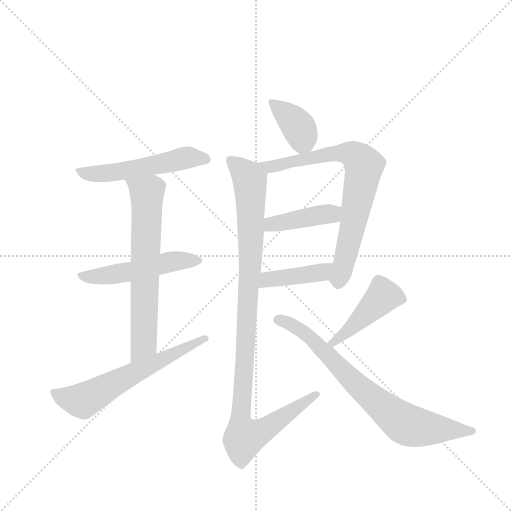
t = 0.00 s
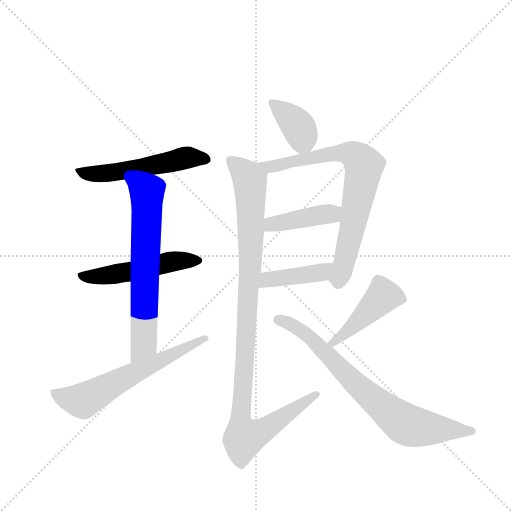
t = 1.67 s
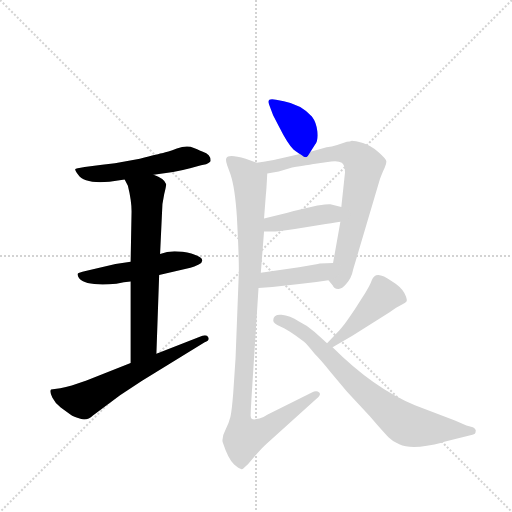
t = 3.34 s
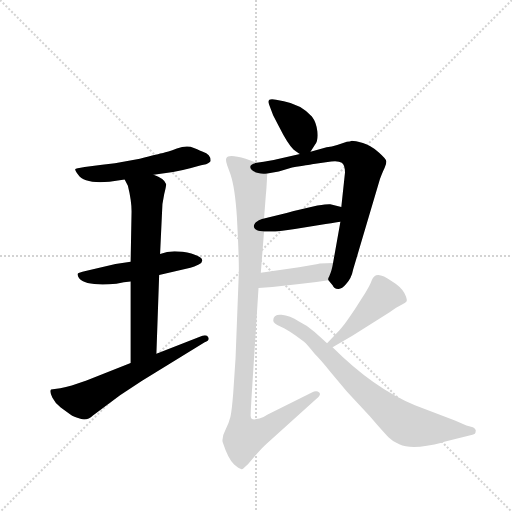
t = 5.01 s
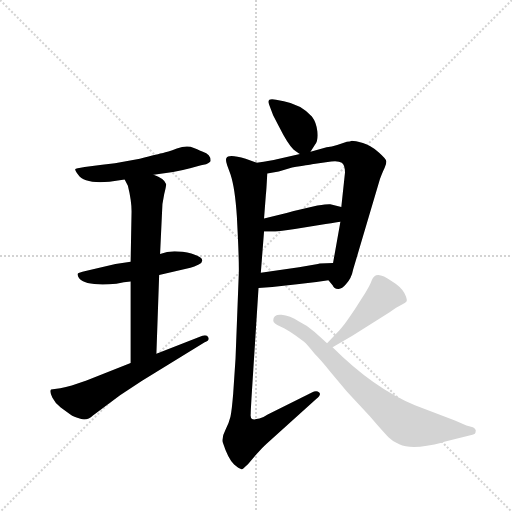
t = 6.68 s
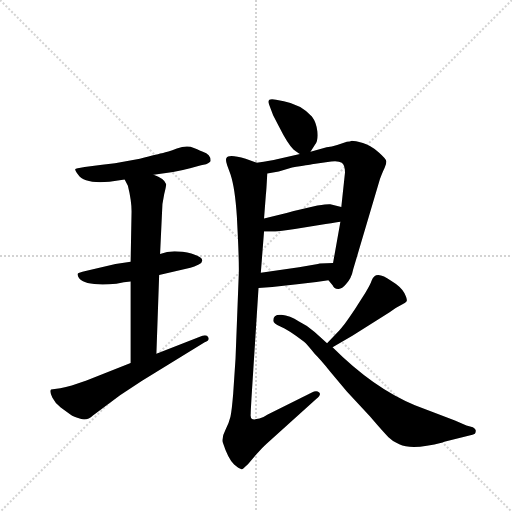
t = 8.35 s

The animated SVG that drew these frames (rendered in a browser with its animation timeline set to each time). Animation: 11 CSS @keyframes rules; one cycle of 8.35 s.

<svg version="1.1" viewBox="0 0 1024 1024" xmlns="http://www.w3.org/2000/svg">
  <g stroke="lightgray" stroke-dasharray="1,1" stroke-width="1" transform="scale(4, 4)">
    <line x1="0" y1="0" x2="256" y2="256"></line>
    <line x1="256" y1="0" x2="0" y2="256"></line>
    <line x1="128" y1="0" x2="128" y2="256"></line>
    <line x1="0" y1="128" x2="256" y2="128"></line>
  </g>
  <g transform="scale(0.92, -0.92) translate(60, -900)">
    <style type="text/css">
      
        @keyframes keyframes0 {
          from {
            stroke: blue;
            stroke-dashoffset: 539;
            stroke-width: 128;
          }
          64% {
            animation-timing-function: step-end;
            stroke: blue;
            stroke-dashoffset: 0;
            stroke-width: 128;
          }
          to {
            stroke: black;
            stroke-width: 1024;
          }
        }
        #make-me-a-hanzi-animation-0 {
          animation: keyframes0 0.6886393229166666s both;
          animation-delay: 0s;
          animation-timing-function: linear;
        }
      
        @keyframes keyframes1 {
          from {
            stroke: blue;
            stroke-dashoffset: 511;
            stroke-width: 128;
          }
          62% {
            animation-timing-function: step-end;
            stroke: blue;
            stroke-dashoffset: 0;
            stroke-width: 128;
          }
          to {
            stroke: black;
            stroke-width: 1024;
          }
        }
        #make-me-a-hanzi-animation-1 {
          animation: keyframes1 0.6658528645833334s both;
          animation-delay: 0.6886393229166666s;
          animation-timing-function: linear;
        }
      
        @keyframes keyframes2 {
          from {
            stroke: blue;
            stroke-dashoffset: 671;
            stroke-width: 128;
          }
          69% {
            animation-timing-function: step-end;
            stroke: blue;
            stroke-dashoffset: 0;
            stroke-width: 128;
          }
          to {
            stroke: black;
            stroke-width: 1024;
          }
        }
        #make-me-a-hanzi-animation-2 {
          animation: keyframes2 0.7960611979166666s both;
          animation-delay: 1.3544921875s;
          animation-timing-function: linear;
        }
      
        @keyframes keyframes3 {
          from {
            stroke: blue;
            stroke-dashoffset: 621;
            stroke-width: 128;
          }
          67% {
            animation-timing-function: step-end;
            stroke: blue;
            stroke-dashoffset: 0;
            stroke-width: 128;
          }
          to {
            stroke: black;
            stroke-width: 1024;
          }
        }
        #make-me-a-hanzi-animation-3 {
          animation: keyframes3 0.75537109375s both;
          animation-delay: 2.1505533854166665s;
          animation-timing-function: linear;
        }
      
        @keyframes keyframes4 {
          from {
            stroke: blue;
            stroke-dashoffset: 383;
            stroke-width: 128;
          }
          55% {
            animation-timing-function: step-end;
            stroke: blue;
            stroke-dashoffset: 0;
            stroke-width: 128;
          }
          to {
            stroke: black;
            stroke-width: 1024;
          }
        }
        #make-me-a-hanzi-animation-4 {
          animation: keyframes4 0.5616861979166666s both;
          animation-delay: 2.9059244791666665s;
          animation-timing-function: linear;
        }
      
        @keyframes keyframes5 {
          from {
            stroke: blue;
            stroke-dashoffset: 746;
            stroke-width: 128;
          }
          71% {
            animation-timing-function: step-end;
            stroke: blue;
            stroke-dashoffset: 0;
            stroke-width: 128;
          }
          to {
            stroke: black;
            stroke-width: 1024;
          }
        }
        #make-me-a-hanzi-animation-5 {
          animation: keyframes5 0.8570963541666666s both;
          animation-delay: 3.467610677083333s;
          animation-timing-function: linear;
        }
      
        @keyframes keyframes6 {
          from {
            stroke: blue;
            stroke-dashoffset: 421;
            stroke-width: 128;
          }
          58% {
            animation-timing-function: step-end;
            stroke: blue;
            stroke-dashoffset: 0;
            stroke-width: 128;
          }
          to {
            stroke: black;
            stroke-width: 1024;
          }
        }
        #make-me-a-hanzi-animation-6 {
          animation: keyframes6 0.5926106770833334s both;
          animation-delay: 4.32470703125s;
          animation-timing-function: linear;
        }
      
        @keyframes keyframes7 {
          from {
            stroke: blue;
            stroke-dashoffset: 415;
            stroke-width: 128;
          }
          57% {
            animation-timing-function: step-end;
            stroke: blue;
            stroke-dashoffset: 0;
            stroke-width: 128;
          }
          to {
            stroke: black;
            stroke-width: 1024;
          }
        }
        #make-me-a-hanzi-animation-7 {
          animation: keyframes7 0.5877278645833334s both;
          animation-delay: 4.917317708333333s;
          animation-timing-function: linear;
        }
      
        @keyframes keyframes8 {
          from {
            stroke: blue;
            stroke-dashoffset: 1061;
            stroke-width: 128;
          }
          78% {
            animation-timing-function: step-end;
            stroke: blue;
            stroke-dashoffset: 0;
            stroke-width: 128;
          }
          to {
            stroke: black;
            stroke-width: 1024;
          }
        }
        #make-me-a-hanzi-animation-8 {
          animation: keyframes8 1.1134440104166667s both;
          animation-delay: 5.505045572916666s;
          animation-timing-function: linear;
        }
      
        @keyframes keyframes9 {
          from {
            stroke: blue;
            stroke-dashoffset: 452;
            stroke-width: 128;
          }
          60% {
            animation-timing-function: step-end;
            stroke: blue;
            stroke-dashoffset: 0;
            stroke-width: 128;
          }
          to {
            stroke: black;
            stroke-width: 1024;
          }
        }
        #make-me-a-hanzi-animation-9 {
          animation: keyframes9 0.6178385416666666s both;
          animation-delay: 6.618489583333333s;
          animation-timing-function: linear;
        }
      
        @keyframes keyframes10 {
          from {
            stroke: blue;
            stroke-dashoffset: 763;
            stroke-width: 128;
          }
          71% {
            animation-timing-function: step-end;
            stroke: blue;
            stroke-dashoffset: 0;
            stroke-width: 128;
          }
          to {
            stroke: black;
            stroke-width: 1024;
          }
        }
        #make-me-a-hanzi-animation-10 {
          animation: keyframes10 0.8709309895833334s both;
          animation-delay: 7.236328125s;
          animation-timing-function: linear;
        }
      
    </style>
    
      <path d="M 274 520 L 301 524 Q 329 527 377 541 L 388 543 Q 398 547 398 551 Q 398 564 381 570 Q 377 572 361.5 578.5 Q 346 585 324.5 577 Q 303 569 294.5 567.5 Q 286 566 244 555 L 190 545 L 162 542 L 124 537 Q 104 534 103.5 532 Q 103 530 110 520 Q 123 500 178 505 L 211 510 L 274 520 Z" fill="lightgray"></path>
    
      <path d="M 286 302 L 354 318 Q 362 320 372 325 Q 386 333 375 340.5 Q 364 348 337 352.5 Q 310 357 288 348 L 224 331 L 191 326 L 126 311 Q 111 308 109 305 Q 108 301 112 295 Q 127 277 193 283 Q 210 287 224 288 L 286 302 Z" fill="lightgray"></path>
    
      <path d="M 280 131 L 286 302 L 288 348 L 292 433 Q 292 458 297 478 Q 302 498 301 500 Q 297 512 274 520 C 246 532 198 537 211 510 L 218 496 Q 226 464 226 440 L 224 331 L 224 288 L 224 111 C 224 81 279 101 280 131 Z" fill="lightgray"></path>
    
      <path d="M 224 111 L 128 73 L 96 62 Q 83 58 71 56 L 51 53 Q 47 49 54 35.5 Q 61 22 72 14 L 93 -1 Q 100 -6 115 -10.5 Q 130 -15 142 -3 L 201 41 L 248 72 L 385 156 Q 396 160 393 166.5 Q 390 173 380 170 L 280 131 L 224 111 Z" fill="lightgray"></path>
    
      <path d="M 615 570 L 625 586 Q 632 594 630 614 Q 628 634 618 647 Q 594 673 557 680 L 540 683 Q 521 687 524 676 Q 525 672 534 649 L 547 624 Q 565 588 578 575 Q 589 567 592 565 C 606 555 606 555 615 570 Z" fill="lightgray"></path>
    
      <path d="M 694 592 L 673 585 Q 661 581 650 580 L 615 570 L 592 565 L 542 554 Q 531 551 498 546 C 468 541 491 518 521 523 L 546 527 L 575 536 Q 613 542 618 543 L 660 549 Q 676 551 683 546 Q 690 541 690 525 L 682 450 L 680 418 L 664 328 C 659 298 651 295 654 291 L 663 280 Q 666 272 675 272 Q 683 271 692 282 Q 704 294 708 315 L 766 511 Q 772 527 776 535 Q 780 543 780 549 Q 780 554 763 569 Q 746 584 729 589 Q 711 594 705 594 Q 701 592 694 592 Z" fill="lightgray"></path>
    
      <path d="M 514 397 L 536 397 Q 542 396 581 402 L 648 413 Q 674 417 680 418 C 710 423 711 443 682 450 L 658 456 Q 654 457 630 453 L 602 447 Q 583 443 563 437 L 514 425 C 485 418 484 397 514 397 Z" fill="lightgray"></path>
    
      <path d="M 502 274 L 532 276 L 586 282 Q 623 286 654 291 C 684 296 694 329 664 328 L 635 327 Q 634 327 631 326 L 590 319 L 507 307 C 477 303 472 272 502 274 Z" fill="lightgray"></path>
    
      <path d="M 498 546 L 474 555 Q 436 566 432 556 Q 430 552 434 540 L 441 521 Q 451 491 455 428 L 457 388 Q 460 323 459 302 L 452 120 L 447 45 Q 444 8 441 -6 Q 438 -19 430 -35 Q 422 -50 424 -61 Q 436 -98 449 -110 Q 462 -121 466 -120 Q 470 -118 479 -109 L 497 -88 Q 512 -71 519 -65 L 628 33 Q 639 42 634 47 Q 628 52 618 47 L 522 -1 Q 515 -6 504 -10 Q 492 -13 488 -11 Q 484 -8 485 0 Q 485 8 488 55 L 502 274 L 507 307 L 514 397 L 514 425 L 518 477 Q 519 484 521 523 C 522 537 522 537 498 546 Z" fill="lightgray"></path>
    
      <path d="M 663 145 L 706 170 L 787 221 Q 799 231 810 236 Q 821 241 824 245 Q 826 249 819 263 Q 811 277 791 289 Q 756 315 748 290 Q 745 281 734 263 L 718 238 Q 712 228 700 211 L 690 197 Q 682 187 678 182 L 651 154 C 630 132 637 130 663 145 Z" fill="lightgray"></path>
    
      <path d="M 534 203 Q 534 196 549.5 190 Q 565 184 601 157 Q 607 152 624 131 Q 638 117 658 92 L 694 49 L 744 -5 Q 774 -40 784.5 -50.5 Q 795 -61 808 -66 Q 837 -79 902 -62 Q 907 -60 908 -60 L 967 -45 Q 974 -44 974 -38 Q 976 -34 968 -29 L 954 -25 L 929 -14 L 842 19 Q 752 56 663 145 L 651 154 L 624 178 Q 609 192 590 201 Q 570 214 552 215.5 Q 534 217 534 203 Z" fill="lightgray"></path>
    
    
      <clipPath id="make-me-a-hanzi-clip-0">
        <path d="M 274 520 L 301 524 Q 329 527 377 541 L 388 543 Q 398 547 398 551 Q 398 564 381 570 Q 377 572 361.5 578.5 Q 346 585 324.5 577 Q 303 569 294.5 567.5 Q 286 566 244 555 L 190 545 L 162 542 L 124 537 Q 104 534 103.5 532 Q 103 530 110 520 Q 123 500 178 505 L 211 510 L 274 520 Z"></path>
      </clipPath>
      <path clip-path="url(#make-me-a-hanzi-clip-0)" d="M 109 527 L 167 522 L 351 558 L 388 554" fill="none" id="make-me-a-hanzi-animation-0" stroke-dasharray="411 822" stroke-linecap="round"></path>
    
      <clipPath id="make-me-a-hanzi-clip-1">
        <path d="M 286 302 L 354 318 Q 362 320 372 325 Q 386 333 375 340.5 Q 364 348 337 352.5 Q 310 357 288 348 L 224 331 L 191 326 L 126 311 Q 111 308 109 305 Q 108 301 112 295 Q 127 277 193 283 Q 210 287 224 288 L 286 302 Z"></path>
      </clipPath>
      <path clip-path="url(#make-me-a-hanzi-clip-1)" d="M 115 301 L 181 301 L 309 331 L 366 334" fill="none" id="make-me-a-hanzi-animation-1" stroke-dasharray="383 766" stroke-linecap="round"></path>
    
      <clipPath id="make-me-a-hanzi-clip-2">
        <path d="M 280 131 L 286 302 L 288 348 L 292 433 Q 292 458 297 478 Q 302 498 301 500 Q 297 512 274 520 C 246 532 198 537 211 510 L 218 496 Q 226 464 226 440 L 224 331 L 224 288 L 224 111 C 224 81 279 101 280 131 Z"></path>
      </clipPath>
      <path clip-path="url(#make-me-a-hanzi-clip-2)" d="M 220 506 L 256 483 L 260 460 L 253 155 L 229 118" fill="none" id="make-me-a-hanzi-animation-2" stroke-dasharray="543 1086" stroke-linecap="round"></path>
    
      <clipPath id="make-me-a-hanzi-clip-3">
        <path d="M 224 111 L 128 73 L 96 62 Q 83 58 71 56 L 51 53 Q 47 49 54 35.5 Q 61 22 72 14 L 93 -1 Q 100 -6 115 -10.5 Q 130 -15 142 -3 L 201 41 L 248 72 L 385 156 Q 396 160 393 166.5 Q 390 173 380 170 L 280 131 L 224 111 Z"></path>
      </clipPath>
      <path clip-path="url(#make-me-a-hanzi-clip-3)" d="M 57 49 L 71 38 L 120 29 L 385 164" fill="none" id="make-me-a-hanzi-animation-3" stroke-dasharray="493 986" stroke-linecap="round"></path>
    
      <clipPath id="make-me-a-hanzi-clip-4">
        <path d="M 615 570 L 625 586 Q 632 594 630 614 Q 628 634 618 647 Q 594 673 557 680 L 540 683 Q 521 687 524 676 Q 525 672 534 649 L 547 624 Q 565 588 578 575 Q 589 567 592 565 C 606 555 606 555 615 570 Z"></path>
      </clipPath>
      <path clip-path="url(#make-me-a-hanzi-clip-4)" d="M 533 677 L 589 623 L 597 605 L 596 576" fill="none" id="make-me-a-hanzi-animation-4" stroke-dasharray="255 510" stroke-linecap="round"></path>
    
      <clipPath id="make-me-a-hanzi-clip-5">
        <path d="M 694 592 L 673 585 Q 661 581 650 580 L 615 570 L 592 565 L 542 554 Q 531 551 498 546 C 468 541 491 518 521 523 L 546 527 L 575 536 Q 613 542 618 543 L 660 549 Q 676 551 683 546 Q 690 541 690 525 L 682 450 L 680 418 L 664 328 C 659 298 651 295 654 291 L 663 280 Q 666 272 675 272 Q 683 271 692 282 Q 704 294 708 315 L 766 511 Q 772 527 776 535 Q 780 543 780 549 Q 780 554 763 569 Q 746 584 729 589 Q 711 594 705 594 Q 701 592 694 592 Z"></path>
      </clipPath>
      <path clip-path="url(#make-me-a-hanzi-clip-5)" d="M 515 540 L 540 540 L 672 567 L 705 565 L 726 548 L 731 533 L 710 421 L 675 285" fill="none" id="make-me-a-hanzi-animation-5" stroke-dasharray="618 1236" stroke-linecap="round"></path>
    
      <clipPath id="make-me-a-hanzi-clip-6">
        <path d="M 514 397 L 536 397 Q 542 396 581 402 L 648 413 Q 674 417 680 418 C 710 423 711 443 682 450 L 658 456 Q 654 457 630 453 L 602 447 Q 583 443 563 437 L 514 425 C 485 418 484 397 514 397 Z"></path>
      </clipPath>
      <path clip-path="url(#make-me-a-hanzi-clip-6)" d="M 520 404 L 536 414 L 642 435 L 659 436 L 676 424" fill="none" id="make-me-a-hanzi-animation-6" stroke-dasharray="293 586" stroke-linecap="round"></path>
    
      <clipPath id="make-me-a-hanzi-clip-7">
        <path d="M 502 274 L 532 276 L 586 282 Q 623 286 654 291 C 684 296 694 329 664 328 L 635 327 Q 634 327 631 326 L 590 319 L 507 307 C 477 303 472 272 502 274 Z"></path>
      </clipPath>
      <path clip-path="url(#make-me-a-hanzi-clip-7)" d="M 509 279 L 530 294 L 632 306 L 657 323" fill="none" id="make-me-a-hanzi-animation-7" stroke-dasharray="287 574" stroke-linecap="round"></path>
    
      <clipPath id="make-me-a-hanzi-clip-8">
        <path d="M 498 546 L 474 555 Q 436 566 432 556 Q 430 552 434 540 L 441 521 Q 451 491 455 428 L 457 388 Q 460 323 459 302 L 452 120 L 447 45 Q 444 8 441 -6 Q 438 -19 430 -35 Q 422 -50 424 -61 Q 436 -98 449 -110 Q 462 -121 466 -120 Q 470 -118 479 -109 L 497 -88 Q 512 -71 519 -65 L 628 33 Q 639 42 634 47 Q 628 52 618 47 L 522 -1 Q 515 -6 504 -10 Q 492 -13 488 -11 Q 484 -8 485 0 Q 485 8 488 55 L 502 274 L 507 307 L 514 397 L 514 425 L 518 477 Q 519 484 521 523 C 522 537 522 537 498 546 Z"></path>
      </clipPath>
      <path clip-path="url(#make-me-a-hanzi-clip-8)" d="M 439 552 L 479 516 L 484 495 L 484 316 L 463 -5 L 472 -52 L 518 -32 L 626 42" fill="none" id="make-me-a-hanzi-animation-8" stroke-dasharray="933 1866" stroke-linecap="round"></path>
    
      <clipPath id="make-me-a-hanzi-clip-9">
        <path d="M 663 145 L 706 170 L 787 221 Q 799 231 810 236 Q 821 241 824 245 Q 826 249 819 263 Q 811 277 791 289 Q 756 315 748 290 Q 745 281 734 263 L 718 238 Q 712 228 700 211 L 690 197 Q 682 187 678 182 L 651 154 C 630 132 637 130 663 145 Z"></path>
      </clipPath>
      <path clip-path="url(#make-me-a-hanzi-clip-9)" d="M 816 248 L 773 256 L 705 187 L 660 154" fill="none" id="make-me-a-hanzi-animation-9" stroke-dasharray="324 648" stroke-linecap="round"></path>
    
      <clipPath id="make-me-a-hanzi-clip-10">
        <path d="M 534 203 Q 534 196 549.5 190 Q 565 184 601 157 Q 607 152 624 131 Q 638 117 658 92 L 694 49 L 744 -5 Q 774 -40 784.5 -50.5 Q 795 -61 808 -66 Q 837 -79 902 -62 Q 907 -60 908 -60 L 967 -45 Q 974 -44 974 -38 Q 976 -34 968 -29 L 954 -25 L 929 -14 L 842 19 Q 752 56 663 145 L 651 154 L 624 178 Q 609 192 590 201 Q 570 214 552 215.5 Q 534 217 534 203 Z"></path>
      </clipPath>
      <path clip-path="url(#make-me-a-hanzi-clip-10)" d="M 544 204 L 566 199 L 609 171 L 708 70 L 823 -23 L 884 -33 L 966 -37" fill="none" id="make-me-a-hanzi-animation-10" stroke-dasharray="635 1270" stroke-linecap="round"></path>
    
  </g>
</svg>
